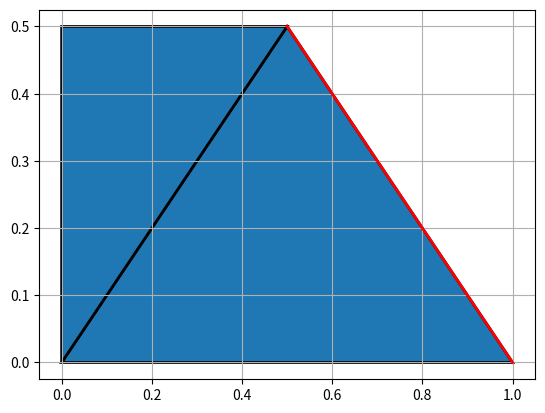

This chart was generated by the following Python code:
from itertools import chain

import matplotlib.pyplot as plt
from matplotlib.patches import PathPatch
from matplotlib.path import Path


def plot_poly(ax, points):
    codes = [Path.MOVETO]
    codes.extend([Path.LINETO] * (len(points) - 2))
    codes.append(Path.CLOSEPOLY)

    path = Path(points, codes)
    patch = PathPatch(path, lw=2)
    ax.add_patch(patch)


def plot_edge(ax, edge):
    xs, ys = zip(*edge)
    plt.plot(xs, ys, c="red", lw=2)


if __name__ == "__main__":
    facets = [
        [((1, 0), (1/2, 1/2)), ((1/2, 1/2), (0, 0)), ((0, 0), (1, 0))],
        [((0, 1/2), (0, 0)), ((0, 0), (1/2, 1/2)), ((1/2, 1/2), (0, 1/2))]
    ]
    edge = ((1, 0), (1/2, 1/2))

    fig = plt.figure()
    ax = fig.add_subplot(111)

    for facet in facets:
        first, *pairs, last = list(chain(*facet))
        plot_poly(ax, [first, *pairs[::2], last])

    plot_edge(ax, edge)

    plt.grid()
    plt.show()
